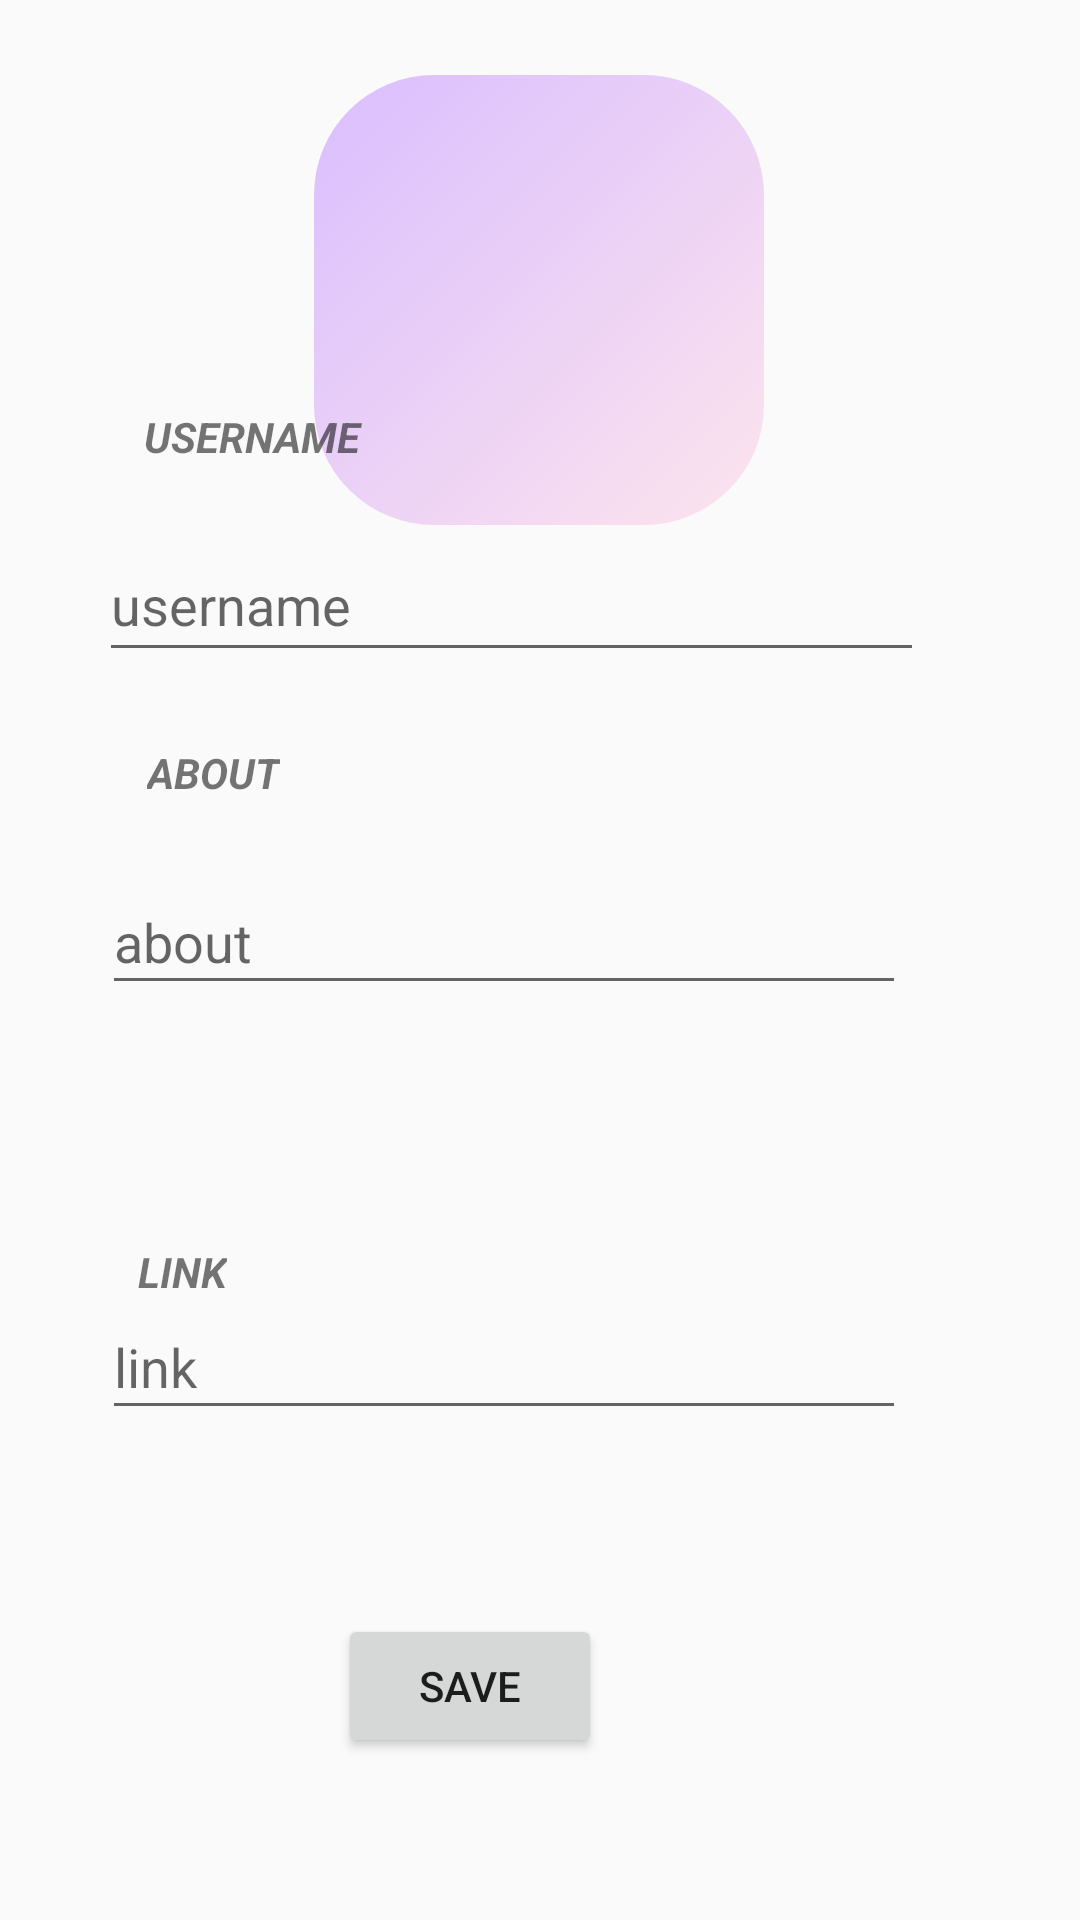

Android layout source for this screen:
<!-- AndroidManifest.xml: application theme AppMaterialTheme -->
<!-- res/layout/activity_edit_.xml -->
<?xml version="1.0" encoding="utf-8"?>
<androidx.constraintlayout.widget.ConstraintLayout xmlns:android="http://schemas.android.com/apk/res/android"
    xmlns:app="http://schemas.android.com/apk/res-auto"
    xmlns:tools="http://schemas.android.com/tools"
    android:layout_width="match_parent"
    android:layout_height="match_parent"
    tools:context=".Edit_Activity">

    <ImageView
        android:id="@+id/profile"
        android:layout_width="150dp"
        android:layout_height="150dp"
        android:src="@drawable/ic_person_black_24dp"
        android:background="@drawable/box"
        app:layout_constraintBottom_toBottomOf="parent"
        app:layout_constraintEnd_toEndOf="parent"
        app:layout_constraintHorizontal_bias="0.498"
        app:layout_constraintStart_toStartOf="parent"
        app:layout_constraintTop_toTopOf="parent"
        app:layout_constraintVertical_bias="0.051"/>

    <EditText
        android:id="@+id/username_et"
        android:layout_width="275dp"
        android:layout_height="48dp"
        android:layout_marginBottom="416dp"
        android:ems="10"
        android:hint="username"
        android:inputType="textPersonName"
        app:layout_constraintBottom_toBottomOf="parent"
        app:layout_constraintEnd_toEndOf="parent"
        app:layout_constraintHorizontal_bias="0.389"
        app:layout_constraintStart_toStartOf="parent"
        app:layout_constraintTop_toBottomOf="@+id/profile"
        app:layout_constraintVertical_bias="1.0" />

    <EditText
        android:id="@+id/link_et"
        android:layout_width="268dp"
        android:layout_height="45dp"
        android:ems="10"
        android:hint="link"
        android:inputType="textPersonName"
        app:layout_constraintBottom_toBottomOf="parent"
        app:layout_constraintEnd_toEndOf="parent"
        app:layout_constraintHorizontal_bias="0.37"
        app:layout_constraintStart_toStartOf="parent"
        app:layout_constraintTop_toBottomOf="@+id/username_et"
        app:layout_constraintVertical_bias="0.56" />

    <EditText
        android:id="@+id/about_et"
        android:layout_width="268dp"
        android:layout_height="45dp"
        android:ems="10"
        android:hint="about"
        android:inputType="textPersonName"
        app:layout_constraintBottom_toTopOf="@+id/link_et"
        app:layout_constraintEnd_toEndOf="parent"
        app:layout_constraintHorizontal_bias="0.37"
        app:layout_constraintStart_toStartOf="parent"
        app:layout_constraintTop_toBottomOf="@+id/username_et"
        app:layout_constraintVertical_bias="0.406" />

    <TextView
        android:id="@+id/descriptiontv"
        android:layout_width="wrap_content"
        android:layout_height="wrap_content"
        android:text="LINK"
        android:textStyle="bold|italic"
        app:layout_constraintBottom_toBottomOf="parent"
        app:layout_constraintEnd_toEndOf="parent"
        app:layout_constraintHorizontal_bias="0.139"
        app:layout_constraintStart_toStartOf="parent"
        app:layout_constraintTop_toTopOf="parent"
        app:layout_constraintVertical_bias="0.667" />

    <TextView
        android:id="@+id/interest_tv"
        android:layout_width="wrap_content"
        android:layout_height="wrap_content"
        android:text="ABOUT"
        android:textStyle="bold|italic"
        app:layout_constraintBottom_toTopOf="@+id/about_et"
        app:layout_constraintEnd_toEndOf="parent"
        app:layout_constraintHorizontal_bias="0.155"
        app:layout_constraintStart_toStartOf="parent"
        app:layout_constraintTop_toBottomOf="@+id/username_et"
        app:layout_constraintVertical_bias="0.508" />

    <TextView
        android:id="@+id/usernametv"
        android:layout_width="81dp"
        android:layout_height="25dp"
        android:layout_marginTop="16dp"
        android:text="USERNAME"
        android:textStyle="bold|italic"
        app:layout_constraintBottom_toTopOf="@+id/username_et"
        app:layout_constraintEnd_toEndOf="parent"
        app:layout_constraintHorizontal_bias="0.172"
        app:layout_constraintStart_toStartOf="parent"
        app:layout_constraintTop_toTopOf="parent"
        app:layout_constraintVertical_bias="0.889" />

    <Button
        android:id="@+id/save"
        android:layout_width="wrap_content"
        android:layout_height="wrap_content"
        android:text="save"
        app:layout_constraintBottom_toBottomOf="parent"
        app:layout_constraintEnd_toEndOf="parent"
        app:layout_constraintHorizontal_bias="0.414"
        app:layout_constraintStart_toStartOf="parent"
        app:layout_constraintTop_toBottomOf="@+id/link_et"
        app:layout_constraintVertical_bias="0.531" />



</androidx.constraintlayout.widget.ConstraintLayout>
<!-- resources referenced by this layout -->
<resources>
  <!-- drawable box (drawable) -->
  <?xml version="1.0" encoding="utf-8"?>
  <selector xmlns:android="http://schemas.android.com/apk/res/android">
      <item>
          <shape android:shape="rectangle">
              <solid android:color="@android:color/primary_text_dark" />
              <corners android:radius="40dp"/>
              <gradient android:angle="135"
                  android:startColor="#FDE4ED"
                  android:endColor="#D9BEFF"/>
  
  
  
  
          </shape>
      </item>
  
  </selector>
  <style name="AppMaterialTheme" parent="AppTheme">
  
  
      </style>
  <style name="AppTheme" parent="Theme.AppCompat.DayNight">
          
         
          
  
      </style>
</resources>
